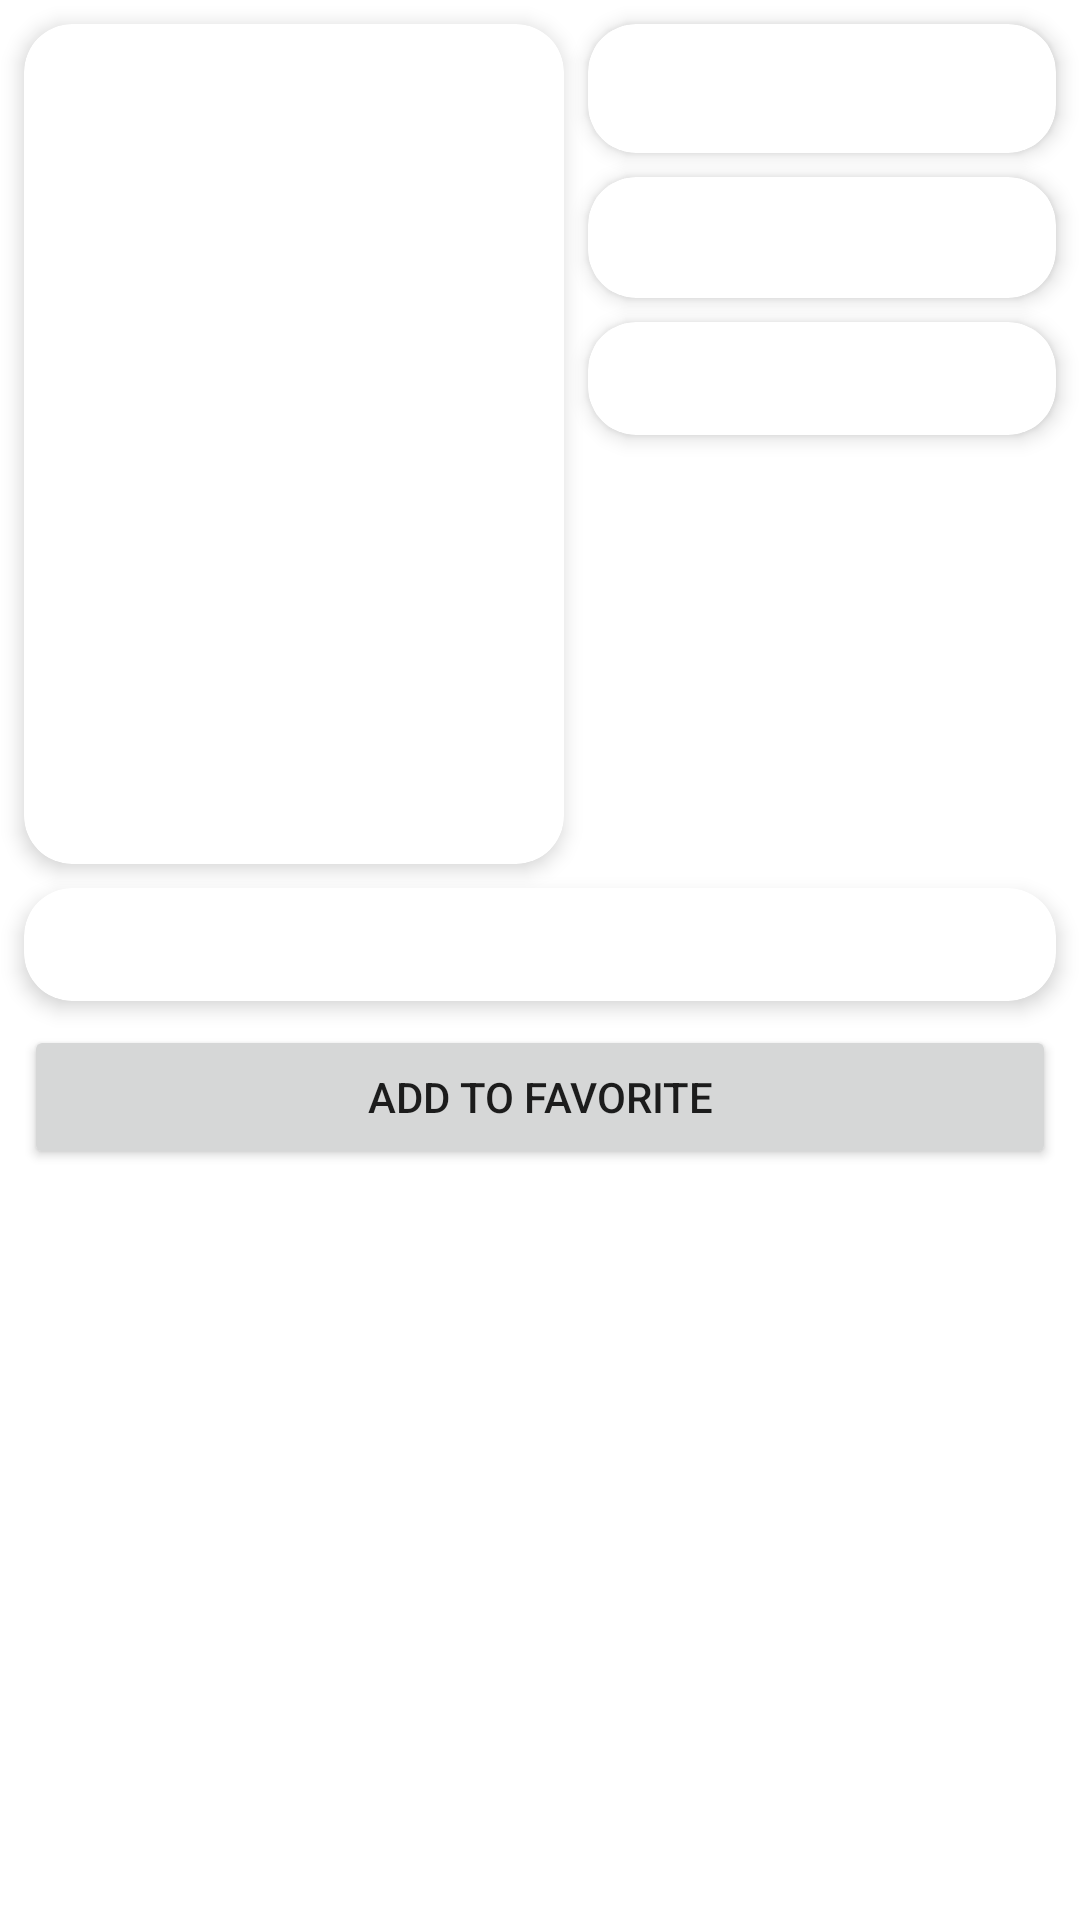

This screen was rendered from an Android layout file. Write that file and the resources it references.
<!-- AndroidManifest.xml: activity theme Theme.Submission1 -->
<!-- res/layout/activity_movie_detail.xml -->
<?xml version="1.0" encoding="utf-8"?>
<ScrollView
    xmlns:android="http://schemas.android.com/apk/res/android"
    xmlns:app="http://schemas.android.com/apk/res-auto"
    xmlns:tools="http://schemas.android.com/tools"
    android:layout_width="match_parent"
    android:layout_height="wrap_content"
    android:orientation="vertical"
    android:fitsSystemWindows="true"
    android:id="@+id/scroll_view_movie"
    tools:context=".ui.movie.MovieDetailActivity">

    <androidx.constraintlayout.widget.ConstraintLayout
        android:layout_width="match_parent"
        android:layout_height="wrap_content"
        android:orientation="vertical">

        <androidx.cardview.widget.CardView
            android:id="@+id/cv_poster"
            android:layout_width="180dp"
            android:layout_height="280dp"
            android:layout_marginStart="8dp"
            android:layout_marginTop="8dp"
            app:cardCornerRadius="16dp"
            app:cardElevation="4dp"
            app:cardMaxElevation="4dp"
            app:layout_constraintStart_toStartOf="parent"
            app:layout_constraintTop_toTopOf="parent">

            <ImageView
                android:id="@+id/movie_detail_poster"
                android:layout_width="match_parent"
                android:layout_height="match_parent"
                android:scaleType="centerCrop"
                tools:ignore="ContentDescription"
                tools:src="@drawable/poster_arrow" />

        </androidx.cardview.widget.CardView>

        <androidx.cardview.widget.CardView
            android:id="@+id/cv_title"
            android:layout_width="0dp"
            android:layout_height="wrap_content"
            android:layout_marginStart="8dp"
            android:layout_marginTop="8dp"
            android:layout_marginEnd="8dp"
            app:cardCornerRadius="16dp"
            app:cardElevation="4dp"
            app:cardMaxElevation="4dp"
            app:contentPadding="8dp"
            app:layout_constraintEnd_toEndOf="parent"
            app:layout_constraintStart_toEndOf="@+id/cv_poster"
            app:layout_constraintTop_toTopOf="parent">

            <TextView
                android:id="@+id/movie_detail_title"
                android:layout_width="wrap_content"
                android:layout_height="wrap_content"
                android:textSize="20sp"
                android:textStyle="bold"
                tools:text="@string/title" />

        </androidx.cardview.widget.CardView>

        <androidx.cardview.widget.CardView
            android:id="@+id/cv_release_date"
            android:layout_width="0dp"
            android:layout_height="wrap_content"
            android:layout_marginStart="8dp"
            android:layout_marginTop="8dp"
            android:layout_marginEnd="8dp"
            app:cardCornerRadius="16dp"
            app:cardElevation="4dp"
            app:cardMaxElevation="4dp"
            app:contentPadding="8dp"
            app:layout_constraintEnd_toEndOf="parent"
            app:layout_constraintStart_toEndOf="@+id/cv_poster"
            app:layout_constraintTop_toBottomOf="@id/cv_title">

            <TextView
                android:id="@+id/movie_detail_release_date"
                android:layout_width="wrap_content"
                android:layout_height="wrap_content"
                android:textSize="18sp"
                android:textStyle="bold"
                tools:text="@string/movie_release_date" />

        </androidx.cardview.widget.CardView>

        <androidx.cardview.widget.CardView
            android:id="@+id/cv_score"
            android:layout_width="0dp"
            android:layout_height="wrap_content"
            android:layout_marginStart="8dp"
            android:layout_marginTop="8dp"
            android:layout_marginEnd="8dp"
            app:cardCornerRadius="16dp"
            app:cardElevation="4dp"
            app:cardMaxElevation="4dp"
            app:contentPadding="8dp"
            app:layout_constraintBottom_toTopOf="@+id/cv_description"
            app:layout_constraintEnd_toEndOf="parent"
            app:layout_constraintStart_toEndOf="@+id/cv_poster"
            app:layout_constraintTop_toBottomOf="@id/cv_release_date"
            app:layout_constraintVertical_bias="0.0">

            <TextView
                android:id="@+id/movie_detail_score"
                android:layout_width="wrap_content"
                android:layout_height="wrap_content"
                android:textSize="16sp"
                android:textStyle="bold"
                tools:text="@string/Score_" />

        </androidx.cardview.widget.CardView>

        <androidx.cardview.widget.CardView
            android:id="@+id/cv_description"
            android:layout_width="0dp"
            android:layout_height="wrap_content"
            android:layout_marginStart="8dp"
            android:layout_marginTop="8dp"
            android:layout_marginEnd="8dp"
            android:layout_marginBottom="8dp"
            app:cardCornerRadius="16dp"
            app:cardElevation="4dp"
            app:cardMaxElevation="4dp"
            app:contentPadding="8dp"
            app:layout_constraintBottom_toTopOf="@+id/favorite_button"
            app:layout_constraintEnd_toEndOf="parent"
            app:layout_constraintStart_toStartOf="parent"
            app:layout_constraintTop_toBottomOf="@id/cv_poster">

            <TextView
                android:id="@+id/movie_detail_description"
                android:layout_width="wrap_content"
                android:layout_height="wrap_content"
                android:textSize="16sp"
                android:textStyle="bold"
                tools:text="@string/description" />

        </androidx.cardview.widget.CardView>

        <Button
            android:id="@+id/favorite_button"
            android:layout_width="match_parent"
            android:layout_height="match_parent"
            android:layout_marginStart="8dp"
            android:layout_marginTop="8dp"
            android:layout_marginEnd="8dp"
            android:text="@string/add_to_favorite"
            app:layout_constraintEnd_toEndOf="parent"
            app:layout_constraintStart_toStartOf="parent"
            app:layout_constraintTop_toBottomOf="@+id/cv_description" />

        <ProgressBar
            android:id="@+id/progress_bar"
            style="?android:attr/progressBarStyle"
            android:layout_width="wrap_content"
            android:layout_height="wrap_content"
            android:layout_marginStart="8dp"
            android:layout_marginTop="8dp"
            android:layout_marginEnd="8dp"
            android:layout_marginBottom="8dp"
            android:visibility="gone"
            app:layout_constraintBottom_toBottomOf="parent"
            app:layout_constraintEnd_toEndOf="parent"
            app:layout_constraintStart_toStartOf="parent"
            app:layout_constraintTop_toTopOf="parent" />

    </androidx.constraintlayout.widget.ConstraintLayout>

</ScrollView>
<!-- resources referenced by this layout -->
<resources>
  <string name="Score_">Score : %1$s</string>
  <string name="add_to_favorite">Add to favorite</string>
  <string name="description">Lorem ipsum dolor sit amet</string>
  <string name="movie_release_date">00/00/0000</string>
  <string name="title">Title</string>
  <style name="Theme.Submission1" parent="Theme.MaterialComponents.DayNight.DarkActionBar">
          
          <item name="colorPrimary">@color/purple_500</item>
          <item name="colorPrimaryVariant">@color/purple_700</item>
          <item name="colorOnPrimary">@color/white</item>
          
          <item name="colorSecondary">@color/teal_200</item>
          <item name="colorSecondaryVariant">@color/teal_700</item>
          <item name="colorOnSecondary">@color/black</item>
          
          <item name="android:statusBarColor" tools:targetApi="l">?attr/colorPrimaryVariant</item>
          
      </style>
  <!-- not gathered from this repository: default colours our renderer supplied (Android Studio template values) -->
  <color name="purple_500">#FF6200EE</color>
  <color name="purple_700">#FF3700B3</color>
  <color name="teal_200">#FF03DAC5</color>
  <color name="teal_700">#FF018786</color>
  <color name="black">#FF000000</color>
  <color name="white">#FFFFFFFF</color>
</resources>
